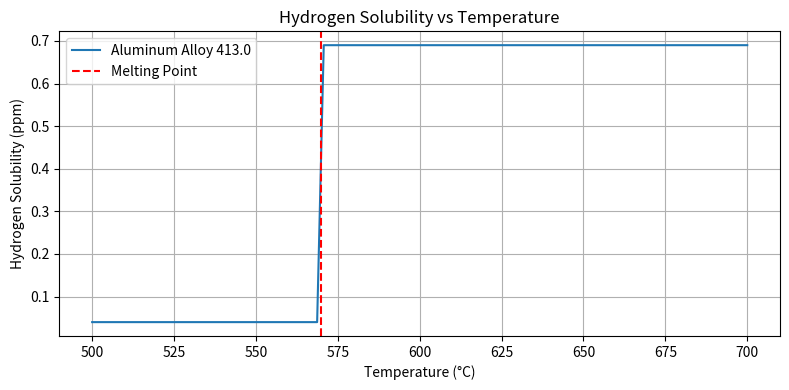

Here is the Python script that generated this plot: (Note: this script raises an exception after producing the figure.)
# Diseño básico en Python de un sistema de fundición para metales tipo carbono-carbón en el espacio,
# considerando variables de temperatura, solubilidad, defectos y simulación de enfriamiento.

import numpy as np
import matplotlib.pyplot as plt

# Propiedades de materiales típicos en fundición espacial
class Metal:
    def __init__(self, name, melting_point, hydrogen_solubility_liquid, hydrogen_solubility_solid):
        self.name = name
        self.melting_point = melting_point  # °C
        self.hydrogen_solubility_liquid = hydrogen_solubility_liquid  # ppm
        self.hydrogen_solubility_solid = hydrogen_solubility_solid  # ppm

    def solubility_curve(self, temperature):
        """Modelo simplificado de solubilidad del hidrógeno según la fase"""
        if temperature > self.melting_point:
            return self.hydrogen_solubility_liquid
        else:
            return self.hydrogen_solubility_solid

# Ejemplo: Aleación de aluminio 413.0
al_413 = Metal("Aluminum Alloy 413.0", melting_point=570, hydrogen_solubility_liquid=0.69, hydrogen_solubility_solid=0.04)

# Simulación del proceso de enfriamiento y cambio de solubilidad
def simulate_solidification(metal, start_temp, end_temp, steps=100):
    temps = np.linspace(start_temp, end_temp, steps)
    solubilities = [metal.solubility_curve(t) for t in temps]
    return temps, solubilities

# Modelo de enfriamiento y generación de defectos
def porosity_defect_estimator(solubility_liquid, solubility_solid):
    """Porosidad potencial por exceso de gas al solidificar"""
    delta_sol = solubility_liquid - solubility_solid
    if delta_sol > 0.5:
        return "High microporosity risk (Swiss cheese appearance)"
    elif delta_sol > 0.2:
        return "Moderate porosity, control degassing recommended"
    else:
        return "Low risk of porosity"

# Visualización de la curva de solubilidad
temps, sol = simulate_solidification(al_413, 700, 500)

plt.figure(figsize=(8, 4))
plt.plot(temps, sol, label=f"{al_413.name}")
plt.axvline(al_413.melting_point, color='red', linestyle='--', label="Melting Point")
plt.title("Hydrogen Solubility vs Temperature")
plt.xlabel("Temperature (°C)")
plt.ylabel("Hydrogen Solubility (ppm)")
plt.legend()
plt.grid(True)
plt.tight_layout()
plt.show()

# Diagnóstico
diagnosis = porosity_defect_estimator(al_413.hydrogen_solubility_liquid, al_413.hydrogen_solubility_solid)
print("Defect Risk Diagnosis:", diagnosis)

# Componentes del sistema de fundición
class CastingSystem:
    def __init__(self, mold_material, use_internal_chillers=True):
        self.mold_material = mold_material
        self.use_internal_chillers = use_internal_chillers

    def describe(self):
        print(f"Mold material: {self.mold_material}")
        print("Chillers: ", "Internal and External" if self.use_internal_chillers else "External only")
        print("Design focus: Avoid shrinkage porosity and promote uniform solidification.")

# Crear un sistema de fundición ejemplo
foundry = CastingSystem("H13 Tool Steel", use_internal_chillers=True)
foundry.describe()

plt.tight_layout()
plt.savefig("/mnt/c/Users/<user>/PycharmProjects/pythonProject1/hydrogen_solubility_aluminum.png")
#plt.show()

